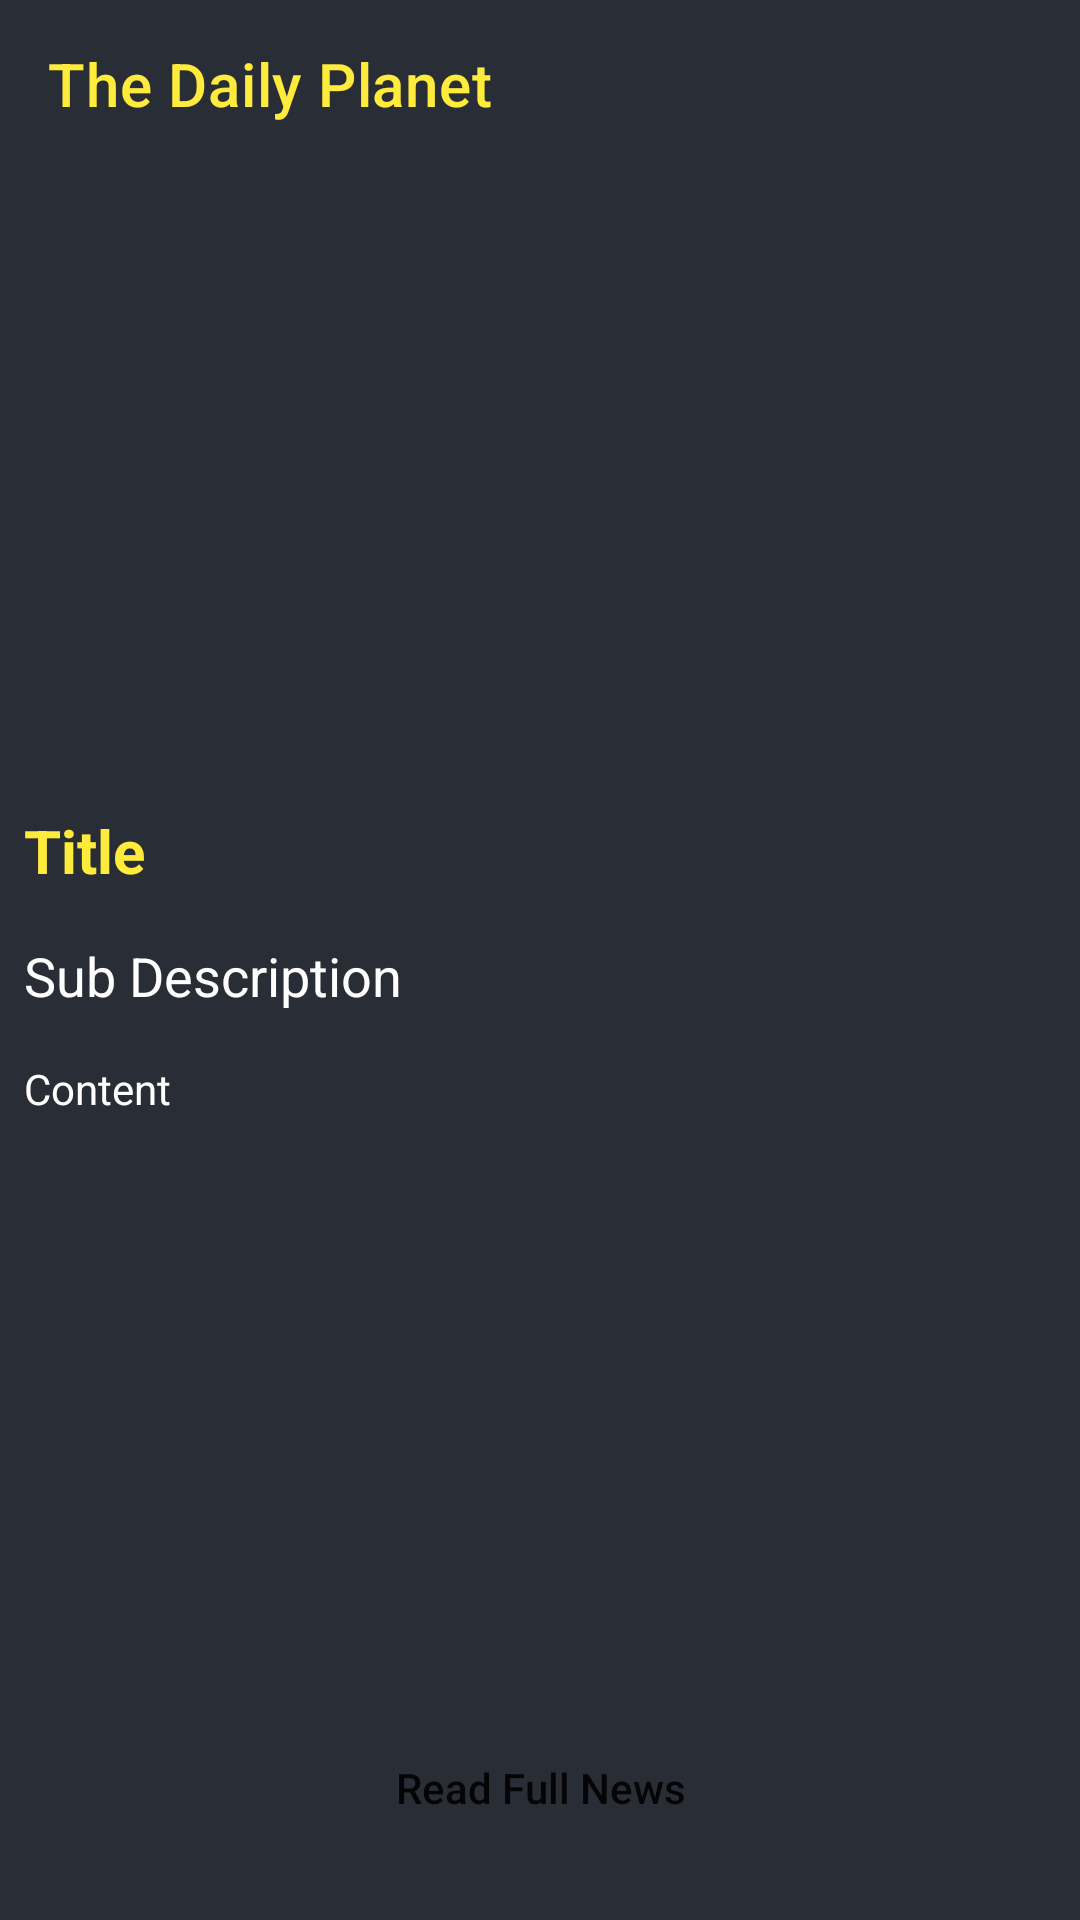

Here is an Android app screen rendered from its layout file. Give the layout XML and the strings, colors and styles it references.
<!-- AndroidManifest.xml: application theme Theme.NewsApp -->
<!-- res/layout/activity_news_detail.xml -->
<?xml version="1.0" encoding="utf-8"?>
<RelativeLayout xmlns:android="http://schemas.android.com/apk/res/android"
    xmlns:app="http://schemas.android.com/apk/res-auto"
    xmlns:tools="http://schemas.android.com/tools"
    android:layout_width="match_parent"
    android:layout_height="match_parent"
    android:background="@color/black_shade_1"
    tools:context=".NewsDetailActivity">

    <androidx.appcompat.widget.Toolbar
        android:id="@+id/toolbar"
        android:layout_width="match_parent"
        android:layout_height="wrap_content"
        android:background="@color/black_shade_1"
        app:titleTextColor="@color/yellow"
        app:title="@string/app_name"


        />
    <ScrollView
        android:layout_width="match_parent"
        android:layout_height="match_parent"
        android:layout_above="@+id/idBtnReadNews"
        android:layout_below="@+id/toolbar">


        <RelativeLayout
            android:layout_width="match_parent"
            android:layout_height="wrap_content">


            <ImageView
                android:id="@+id/idIVNews"
                android:layout_width="match_parent"
                android:layout_height="200dp"
                android:layout_marginStart="3dp"
                android:layout_marginLeft="3dp"
                android:layout_marginTop="3dp"
                android:layout_marginEnd="3dp"
                android:layout_marginRight="3dp"
                android:layout_marginBottom="3dp"

                android:padding="3dp"
                android:scaleType="centerCrop" />


            <TextView
                android:id="@+id/idTVTitle"
                android:layout_width="match_parent"
                android:layout_height="wrap_content"
                android:layout_below="@id/idIVNews"
                android:layout_marginStart="4dp"
                android:layout_marginTop="4dp"
                android:layout_marginEnd="4dp"
                android:layout_marginBottom="4dp"
                android:padding="4dp"
                android:text="@string/title"
                android:textColor="@color/yellow"
                android:textSize="20sp"
                android:textStyle="bold"/>

            <TextView
                android:id="@+id/idTVSubDesc"
                android:layout_width="match_parent"
                android:layout_height="wrap_content"
                android:layout_below="@+id/idTVTitle"
                android:layout_marginStart="4dp"
                android:layout_marginTop="4dp"
                android:layout_marginEnd="4dp"
                android:layout_marginBottom="4dp"
                android:padding="4dp"
                android:text="@string/subDesc"
                android:textColor="@color/white"
                android:textSize="18sp" />

            <TextView
                android:id="@+id/idTVContent"
                android:layout_width="match_parent"
                android:layout_height="wrap_content"
                android:layout_below="@+id/idTVSubDesc"
                android:layout_marginStart="4dp"
                android:layout_marginTop="4dp"
                android:layout_marginEnd="4dp"
                android:layout_marginBottom="4dp"
                android:padding="4dp"
                android:text="@string/content"
                android:textColor="@color/white" />

        </RelativeLayout>
    </ScrollView>


    <Button
        android:id="@+id/idBtnReadNews"
        android:layout_width="320dp"
        android:layout_height="wrap_content"
        android:text="@string/readFullNews"
        android:background="@drawable/read_full_news_btn"
        android:layout_alignParentBottom="true"
        android:layout_marginStart="20dp"
        android:layout_marginBottom="20dp"
        android:layout_marginEnd="20dp"
        android:textAllCaps="false"/>


</RelativeLayout>
<!-- resources referenced by this layout -->
<resources>
  <color name="black_shade_1">#292D36</color>
  <color name="white">#FFFFFFFF</color>
  <color name="yellow">#FFEB3B</color>
  <string name="app_name">The Daily Planet</string>
  <string name="content">Content</string>
  <string name="readFullNews">Read Full News</string>
  <string name="subDesc">Sub Description</string>
  <string name="title">Title</string>
  <style name="Theme.NewsApp" parent="Theme.MaterialComponents.Light.NoActionBar">
          
          <item name="colorPrimary">@color/purple_500</item>
          <item name="colorPrimaryVariant">@color/purple_700</item>
          <item name="colorOnPrimary">@color/white</item>
          
          <item name="colorSecondary">@color/teal_200</item>
          <item name="colorSecondaryVariant">@color/teal_700</item>
          <item name="colorOnSecondary">@color/black</item>
          
          <item name="android:statusBarColor" tools:targetApi="21">?attr/colorPrimaryVariant</item>
          <item name="android:navigationBarColor">@color/black</item>
          
      </style>
  <color name="purple_500">#FF6200EE</color>
  <color name="purple_700">#292D36</color>
  <color name="teal_200">#FF03DAC5</color>
  <color name="teal_700">#FF018786</color>
  <color name="black">#FF000000</color>
</resources>
